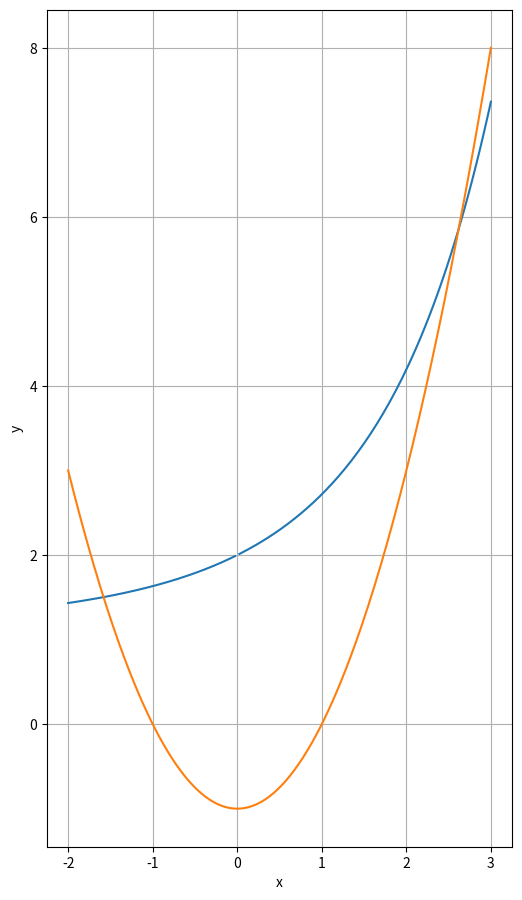

This chart was generated by the following Python code:
# exp(x) + x∙(1 – y) = 1
# y = x2 – 1

import numpy as np
import matplotlib.pyplot as plt
from pylab import *
from mpl_toolkits.mplot3d import Axes3D
import warnings

warnings.filterwarnings('ignore')

x = np.linspace(-2, 3, 201)

plt.figure(figsize=(6, 12))
plt.plot(x, (np.exp(x) + x - 1) / x)
plt.plot(x, x ** 2 - 1)
plt.xlabel('x')
plt.ylabel('y')
plt.ylim(-1, 5)
plt.grid(True)
plt.axis('scaled')
plt.show()

from scipy.optimize import fsolve


def equations(p):
    x, y = p
    return (x ** 2 - 1 - y, np.exp(x) + x * (1 - y) - 1)


x1, y1 = fsolve(equations, (2, 4))
x2, y2 = fsolve(equations, (-1, 1))

print(x1, y1)
print(x2, y2)


